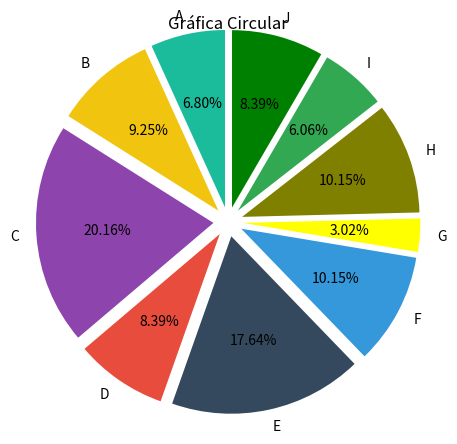

This figure's Python source:
import random
import numpy as np
import matplotlib.pyplot as plt

def inicializarPoblacion(poblacion, cromosomas):
  return [[random.randint(0, 1) for i in range(cromosomas)] for i in range(poblacion)]

def objective(cromosoma):
  return ((arrayToInt(cromosoma)) ** 2)

def fitness(poblacion):
  obj = []
  fit = []
  suma = 0
  for i in range(len(poblacion)):
    obj.append(objective(poblacion[i]))
  for i in range(len(poblacion)):
    fit.append(obj[i] / sum(obj))
  grafica(fit)
  return fit

def grafica(porcentas):
#DEFINIMOS ETIQUETAS  
  etiquetas = ['A', 'B', 'C', 'D', 'E', 'F', 'G', 'H', 'I', 'J'] #labels

  #PORCENTAJE DE CADA PORCIÓN. (parametro=porcentas)

  #DEFIMIMOS COLORES
  colores = ['#1abc9c', '#f1c40f', '#8e44ad', '#e74c3c', '#34495e', '#3498db', '#FFFF00', '#808000', '#32a852', '#008000'] #LabelColor

  #DIBUJAMOS GRÁFICA.  
  plt.pie(porcentas, labels = etiquetas, colors=colores,
          startangle=90, explode = (0.1, 0.1, 0.1, 0.1, 0.1, 0.1,0.1, 0.1, 0.1,0.1),
          radius = 1.2, autopct = '%1.2f%%')

  #TITULO
  plt.title('Gráfica Circular')

  #MOSTRAMOS GRÁFICA.
  plt.show()
  

def arrayToInt(array):
  string = str(array[0])
  for i in range(1, len(array)):
    string += str(array[i])
  return int(string, 2)

def seleccion():
  pass

def seleccion_ruleta(poblacion):

    fitness = sum([cromosoma.fitness for cromosoma in poblacion])
    cromosoma_probabilidad = [(cromosoma.fitness*100) for cromosoma in poblacion] 
    return np.random.choice(poblacion = cromosoma_probabilidad)

def crossover():
  pass

def mutacion():
  pass

def maximo():
  pass

def minimo():
  pass

def promedio():
  pass

def algoritmoGenetico(fitness, tamPoblacion, tamCromosoma, numGeneraciones, probCrossover, probMutacion):
  poblacion = inicializarPoblacion(tamPoblacion, tamCromosoma)
  for i in range(numGeneraciones):
    poblacion = seleccion(poblacion, fitness)
    poblacion = crossover(poblacion, probCrossover)
    poblacion = mutacion(poblacion, probMutacion)
  return poblacion

# algoritmoGenetico(fitness, 10, 5, 20, 0.75, 0.05)
# algoritmoGenetico(fitness, 10, 5, 100, 0.75, 0.05)
# algoritmoGenetico(fitness, 10, 5, 200, 0.75, 0.05)

pob = inicializarPoblacion(10, 5)
print(pob)
print("\n")
for i in range(len(pob)):
  print(objective(pob[i]))
print("\n")
print(fitness(pob))
# print(objective(inicializarPoblacion(1, 5)))